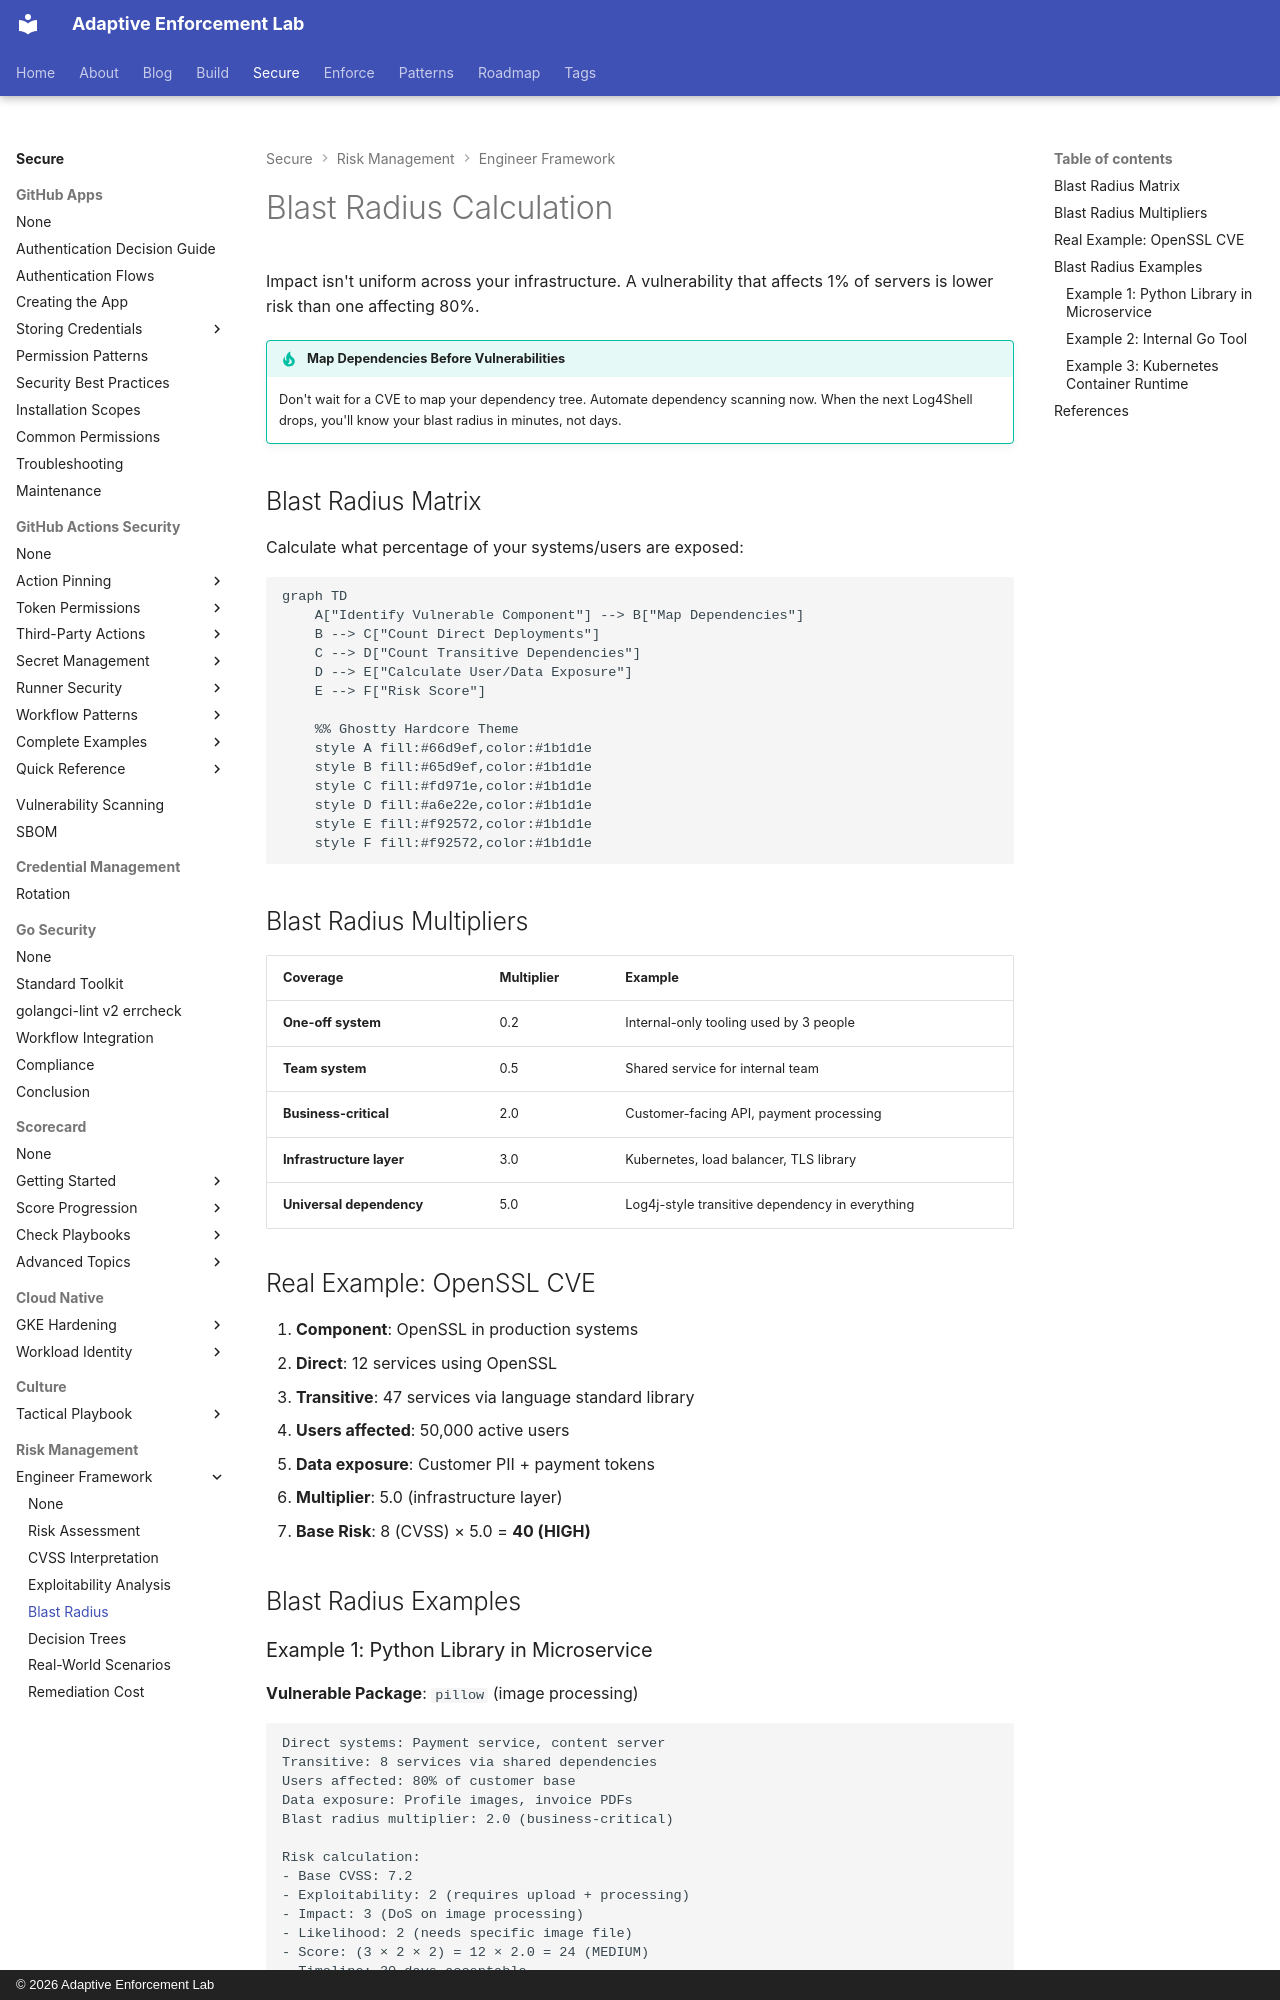

repository: adaptive-enforcement-lab/adaptive-enforcement-lab-com · page: secure/risk-management/engineer-framework/blast-radius/index.html · generator: mkdocs · copyright: © 2026 Adaptive Enforcement Lab

---
title: Blast Radius Calculation
tags:
  - risk-management
  - blast-radius
  - impact-analysis
description: >-
  Blast radius calculation for vulnerability impact analysis. System coverage assessment, dependency mapping, and real-world examples.
provenance: human
---
# Blast Radius Calculation

Impact isn't uniform across your infrastructure. A vulnerability that affects 1% of servers is lower risk than one affecting 80%.

!!! tip "Map Dependencies Before Vulnerabilities"
    Don't wait for a CVE to map your dependency tree. Automate dependency scanning now. When the next Log4Shell drops, you'll know your blast radius in minutes, not days.

## Blast Radius Matrix

Calculate what percentage of your systems/users are exposed:

```mermaid
graph TD
    A["Identify Vulnerable Component"] --> B["Map Dependencies"]
    B --> C["Count Direct Deployments"]
    C --> D["Count Transitive Dependencies"]
    D --> E["Calculate User/Data Exposure"]
    E --> F["Risk Score"]

    %% Ghostty Hardcore Theme
    style A fill:#66d9ef,color:#1b1d1e
    style B fill:#65d9ef,color:#1b1d1e
    style C fill:#fd971e,color:#1b1d1e
    style D fill:#a6e22e,color:#1b1d1e
    style E fill:#f92572,color:#1b1d1e
    style F fill:#f92572,color:#1b1d1e

```

## Blast Radius Multipliers

| Coverage | Multiplier | Example |
|----------|-----------|---------|
| **One-off system** | 0.2 | Internal-only tooling used by 3 people |
| **Team system** | 0.5 | Shared service for internal team |
| **Business-critical** | 2.0 | Customer-facing API, payment processing |
| **Infrastructure layer** | 3.0 | Kubernetes, load balancer, TLS library |
| **Universal dependency** | 5.0 | Log4j-style transitive dependency in everything |

## Real Example: OpenSSL CVE

1. **Component**: OpenSSL in production systems
2. **Direct**: 12 services using OpenSSL
3. **Transitive**: 47 services via language standard library
4. **Users affected**: 50,000 active users
5. **Data exposure**: Customer PII + payment tokens
6. **Multiplier**: 5.0 (infrastructure layer)
7. **Base Risk**: 8 (CVSS) × 5.0 = **40 (HIGH)**

## Blast Radius Examples
